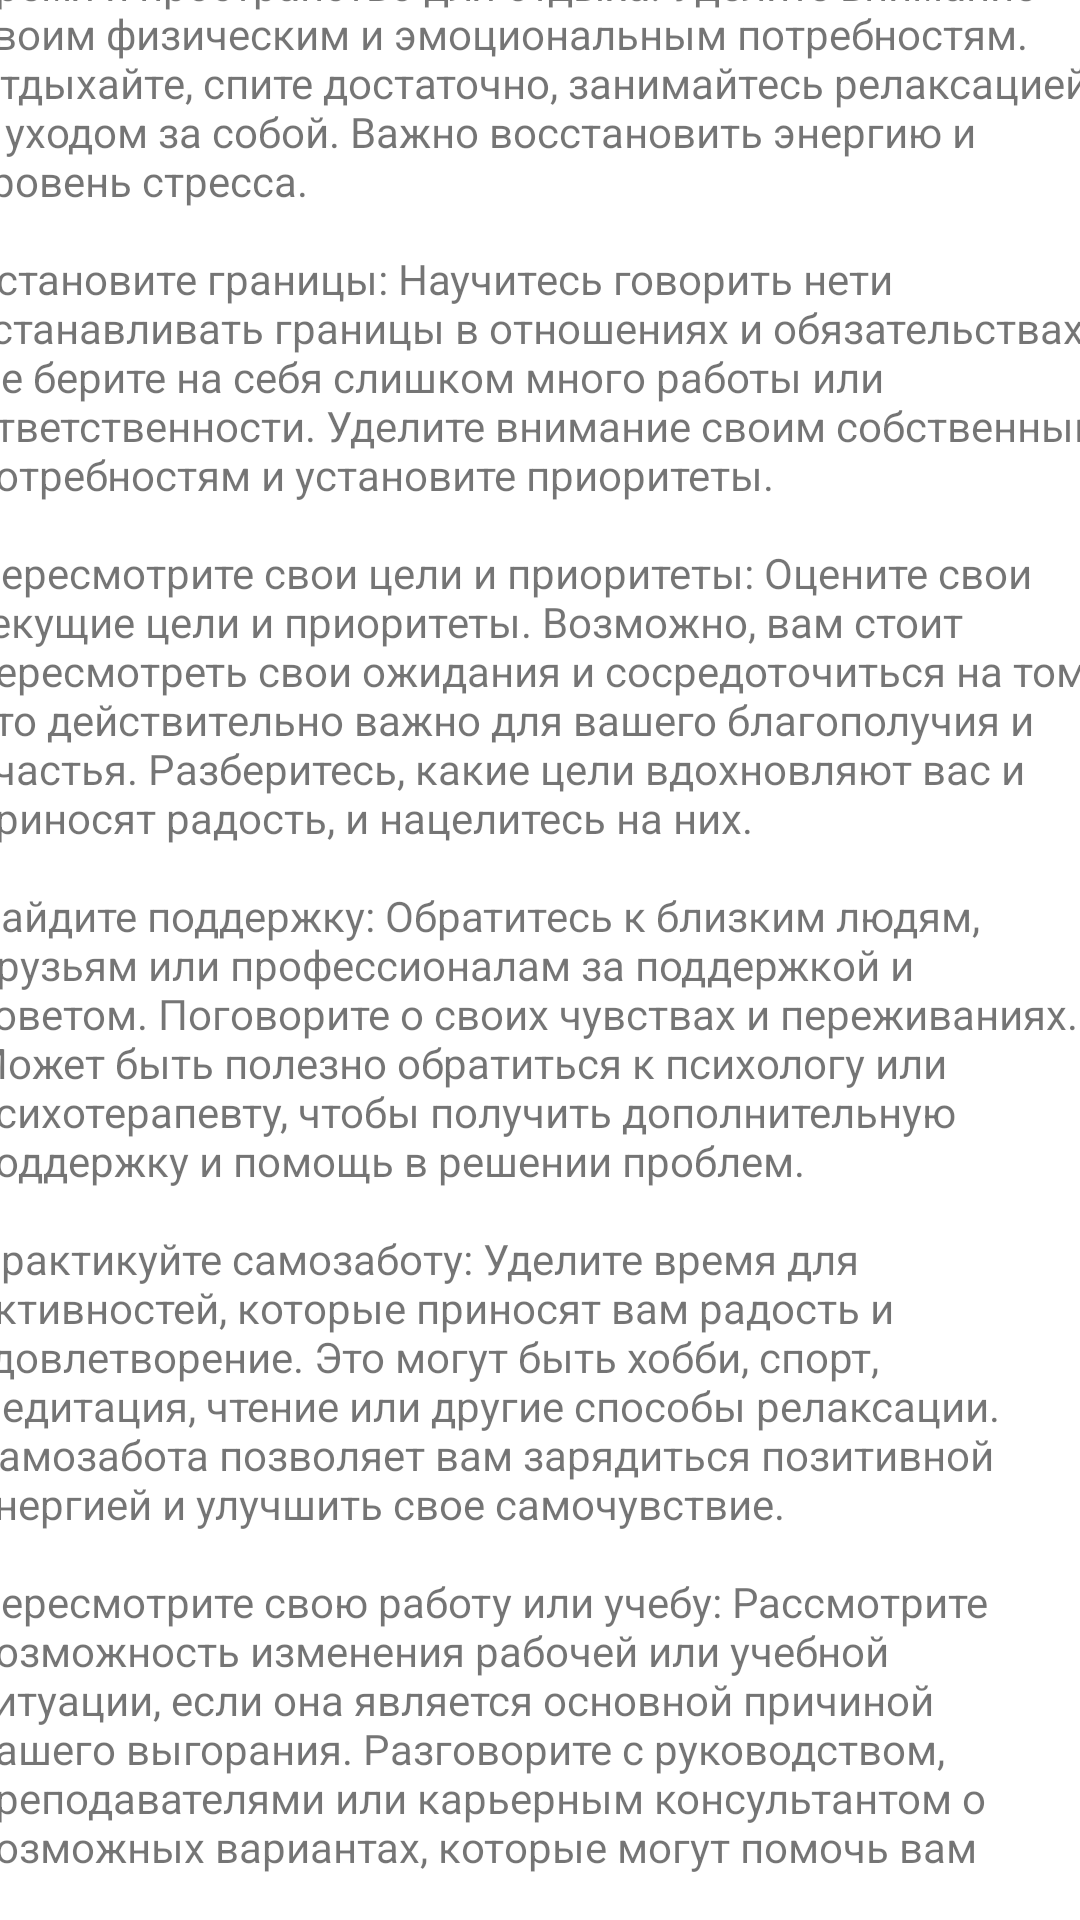

Layout XML and referenced resources for this Android screen:
<!-- AndroidManifest.xml: application theme AppTheme -->
<!-- res/layout/activity_beat_burnout.xml -->
<?xml version="1.0" encoding="utf-8"?>
<androidx.constraintlayout.widget.ConstraintLayout xmlns:android="http://schemas.android.com/apk/res/android"
    xmlns:app="http://schemas.android.com/apk/res-auto"
    xmlns:tools="http://schemas.android.com/tools"
    android:layout_width="match_parent"
    android:layout_height="match_parent"
    tools:context=".Info.FAQActivity">

    <TextView
        android:id="@+id/Beat_Burnout_text"
        android:layout_width="380dp"
        android:layout_height="703dp"
        android:text="@string/how_to_beat_emotional_burnout"
        android:lines="40"
        app:layout_constraintBottom_toBottomOf="parent"
        app:layout_constraintEnd_toEndOf="parent"
        app:layout_constraintStart_toStartOf="parent"
        app:layout_constraintTop_toTopOf="parent"
        android:scrollbars="vertical"/>
</androidx.constraintlayout.widget.ConstraintLayout>
<!-- resources referenced by this layout -->
<resources>
  <string name="how_to_beat_emotional_burnout">Отдохните и восстановитесь: Предоставьте себе время и пространство для отдыха. Уделите внимание своим физическим и эмоциональным потребностям. Отдыхайте, спите достаточно, занимайтесь релаксацией и уходом за собой. Важно восстановить энергию и уровень стресса.
      \n\nУстановите границы: Научитесь говорить "нет" и устанавливать границы в отношениях и обязательствах. Не берите на себя слишком много работы или ответственности. Уделите внимание своим собственным потребностям и установите приоритеты.
      \n\nПересмотрите свои цели и приоритеты: Оцените свои текущие цели и приоритеты. Возможно, вам стоит пересмотреть свои ожидания и сосредоточиться на том, что действительно важно для вашего благополучия и счастья. Разберитесь, какие цели вдохновляют вас и приносят радость, и нацелитесь на них.
      \n\nНайдите поддержку: Обратитесь к близким людям, друзьям или профессионалам за поддержкой и советом. Поговорите о своих чувствах и переживаниях. Может быть полезно обратиться к психологу или психотерапевту, чтобы получить дополнительную поддержку и помощь в решении проблем.
      \n\nПрактикуйте самозаботу: Уделите время для активностей, которые приносят вам радость и удовлетворение. Это могут быть хобби, спорт, медитация, чтение или другие способы релаксации. Самозабота позволяет вам зарядиться позитивной энергией и улучшить свое самочувствие.
      \n\nПересмотрите свою работу или учебу: Рассмотрите возможность изменения рабочей или учебной ситуации, если она является основной причиной вашего выгорания. Разговорите с руководством, преподавателями или карьерным консультантом о возможных вариантах, которые могут помочь вам справиться с нагрузкой.
      \n\nВосстановление баланса: Стремитесь найти баланс между работой, учебой и личной жизнью. Уделите время для отдыха, релаксации, социальных контактов и хобби. Это поможет вам восстановить энергию и насытить свою жизнь положительными и приятными моментами.
      </string>
</resources>
